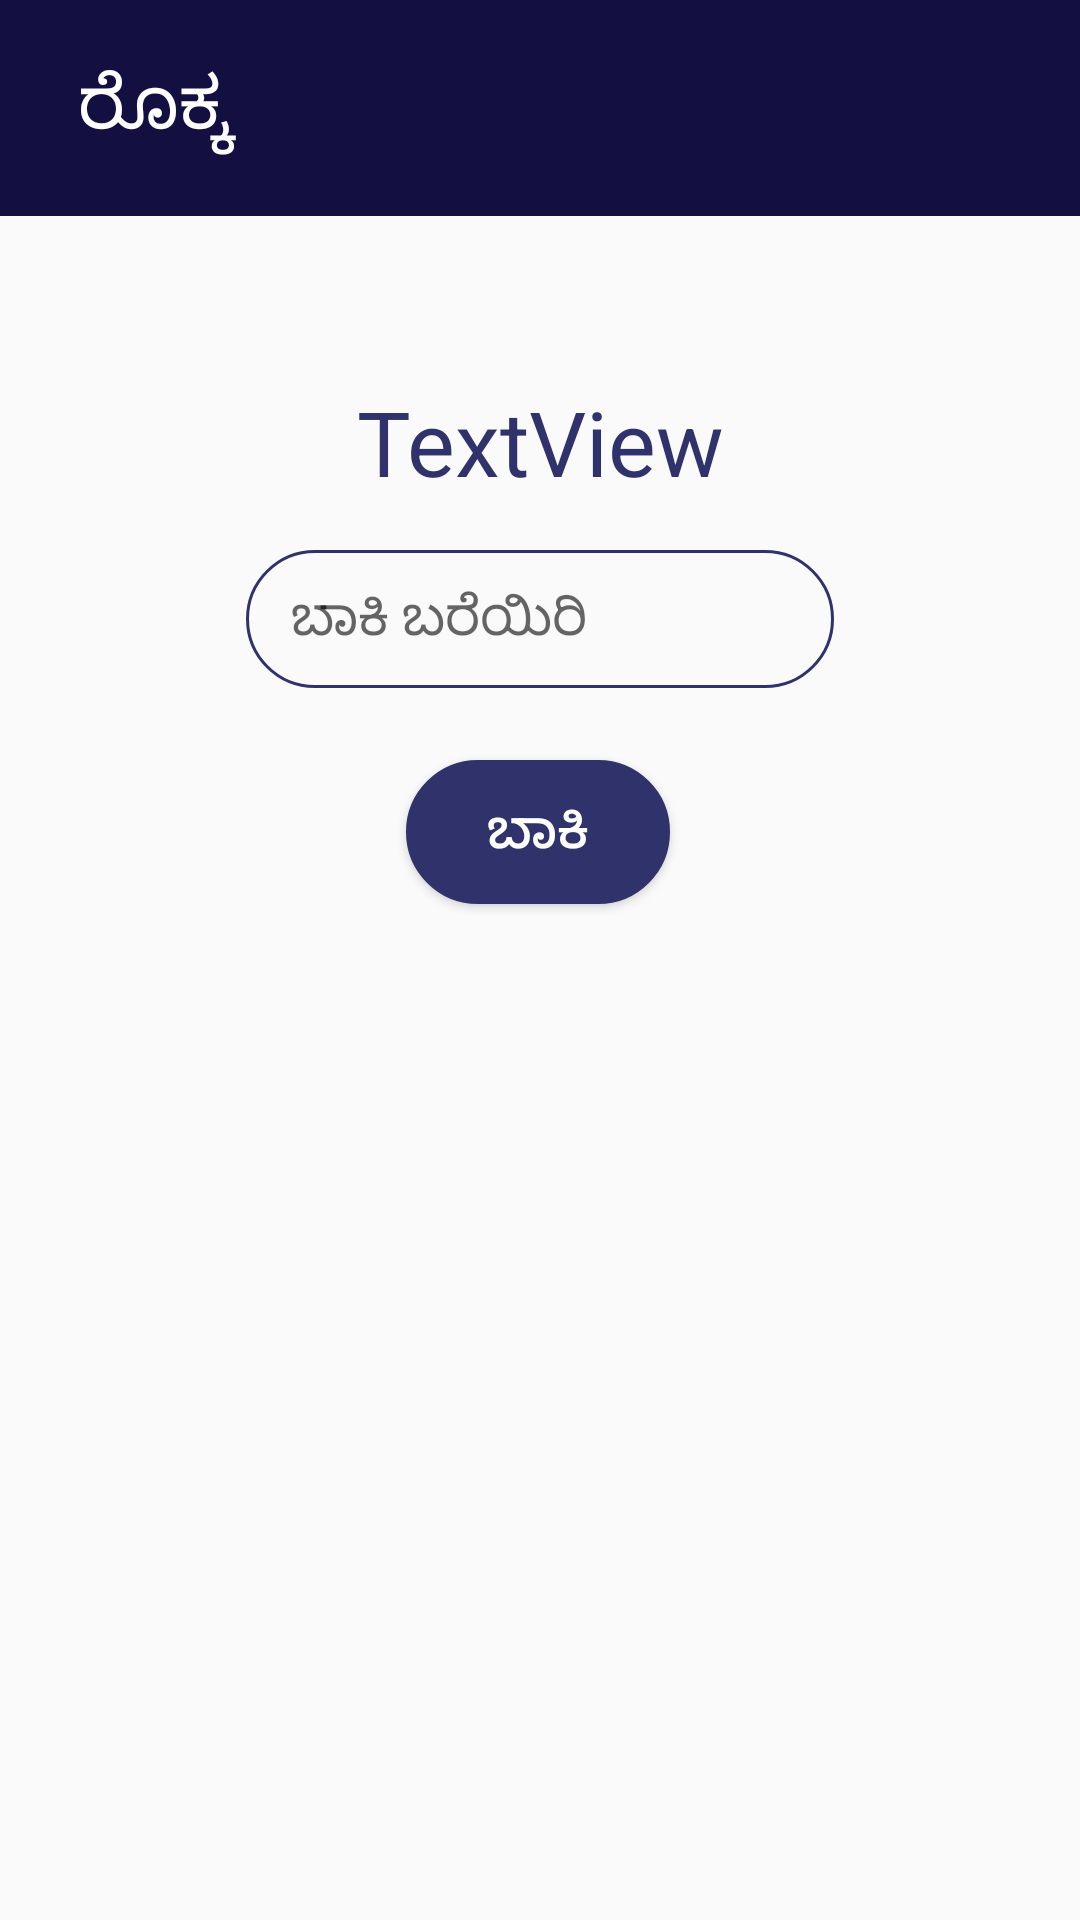

Reconstruct the res/layout file that produces this screen, plus the resources it refers to.
<!-- AndroidManifest.xml: application theme Theme.AppCompat.Light.NoActionBar -->
<!-- res/layout/activity_sub.xml -->
<?xml version="1.0" encoding="utf-8"?>
<androidx.constraintlayout.widget.ConstraintLayout xmlns:android="http://schemas.android.com/apk/res/android"
    xmlns:app="http://schemas.android.com/apk/res-auto"
    xmlns:tools="http://schemas.android.com/tools"
    android:layout_width="match_parent"
    android:layout_height="match_parent"
    tools:context=".subActivity">

    <LinearLayout
        android:id="@+id/linearLayout"
        android:layout_width="409dp"
        android:layout_height="72dp"
        android:background="#130f40"
        android:orientation="horizontal"
        app:layout_constraintEnd_toEndOf="parent"
        app:layout_constraintStart_toStartOf="parent"
        app:layout_constraintTop_toTopOf="parent">

        <TextView
            android:id="@+id/textView"
            android:layout_width="wrap_content"
            android:layout_height="match_parent"
            android:gravity="center_vertical"
            android:paddingLeft="50dp"
            android:text="ರೊಕ್ಕ "
            android:textColor="#FFFFFF"
            android:textSize="24sp" />

    </LinearLayout>

    <TextView
        android:id="@+id/textViewSub"
        android:layout_width="wrap_content"
        android:layout_height="wrap_content"
        android:layout_marginTop="55dp"
        android:text="TextView"
        android:textColor="#30336b"
        android:textSize="30sp"
        app:layout_constraintEnd_toEndOf="parent"
        app:layout_constraintHorizontal_bias="0.5"
        app:layout_constraintStart_toStartOf="parent"
        app:layout_constraintTop_toBottomOf="@+id/linearLayout" />

    <EditText
        android:id="@+id/editTextSub"
        android:layout_width="196dp"
        android:layout_height="46dp"
        android:layout_marginTop="16dp"
        android:background="@drawable/edittext_bg"
        android:hint="ಬಾಕಿ ಬರೆಯಿರಿ"
        android:inputType="number"
        android:paddingLeft="15dp"
        android:paddingTop="10dp"
        android:paddingRight="15dp"
        android:paddingBottom="10dp"
        app:layout_constraintEnd_toEndOf="parent"
        app:layout_constraintHorizontal_bias="0.5"
        app:layout_constraintStart_toStartOf="parent"
        app:layout_constraintTop_toBottomOf="@+id/textViewSub" />

    <Button
        android:id="@+id/button2"
        android:layout_width="wrap_content"
        android:layout_height="wrap_content"
        android:layout_marginTop="24dp"
        android:background="@drawable/button_bg"
        android:onClick="subClicked"
        android:text="ಬಾಕಿ"
        android:textColor="#ffffff"
        android:textSize="18sp"
        app:layout_constraintEnd_toEndOf="parent"
        app:layout_constraintHorizontal_bias="0.498"
        app:layout_constraintStart_toStartOf="parent"
        app:layout_constraintTop_toBottomOf="@+id/editTextSub" />
</androidx.constraintlayout.widget.ConstraintLayout>
<!-- resources referenced by this layout -->
<resources>
  <!-- drawable button_bg (drawable) -->
  <?xml version="1.0" encoding="utf-8"?>
  <selector xmlns:android="http://schemas.android.com/apk/res/android">
      <item>
          <shape android:shape="rectangle">
              <solid android:color="#30336b"/>
              <stroke android:color="#30336b" android:width="2dp" />
              
              <corners android:radius="30dp" />
          </shape>
      </item>
  </selector>
  <!-- drawable edittext_bg (drawable) -->
  <?xml version="1.0" encoding="utf-8"?>
  <selector xmlns:tools="http://schemas.android.com/tools" xmlns:android="http://schemas.android.com/apk/res/android" tools:ignore="MissingDefaultResource">
      <item>
          <shape android:shape="rectangle">
  
              <stroke android:color="#30336b" android:width="1dp" />
              
              <corners android:radius="30dp" />
          </shape>
      </item>
  </selector>
</resources>
